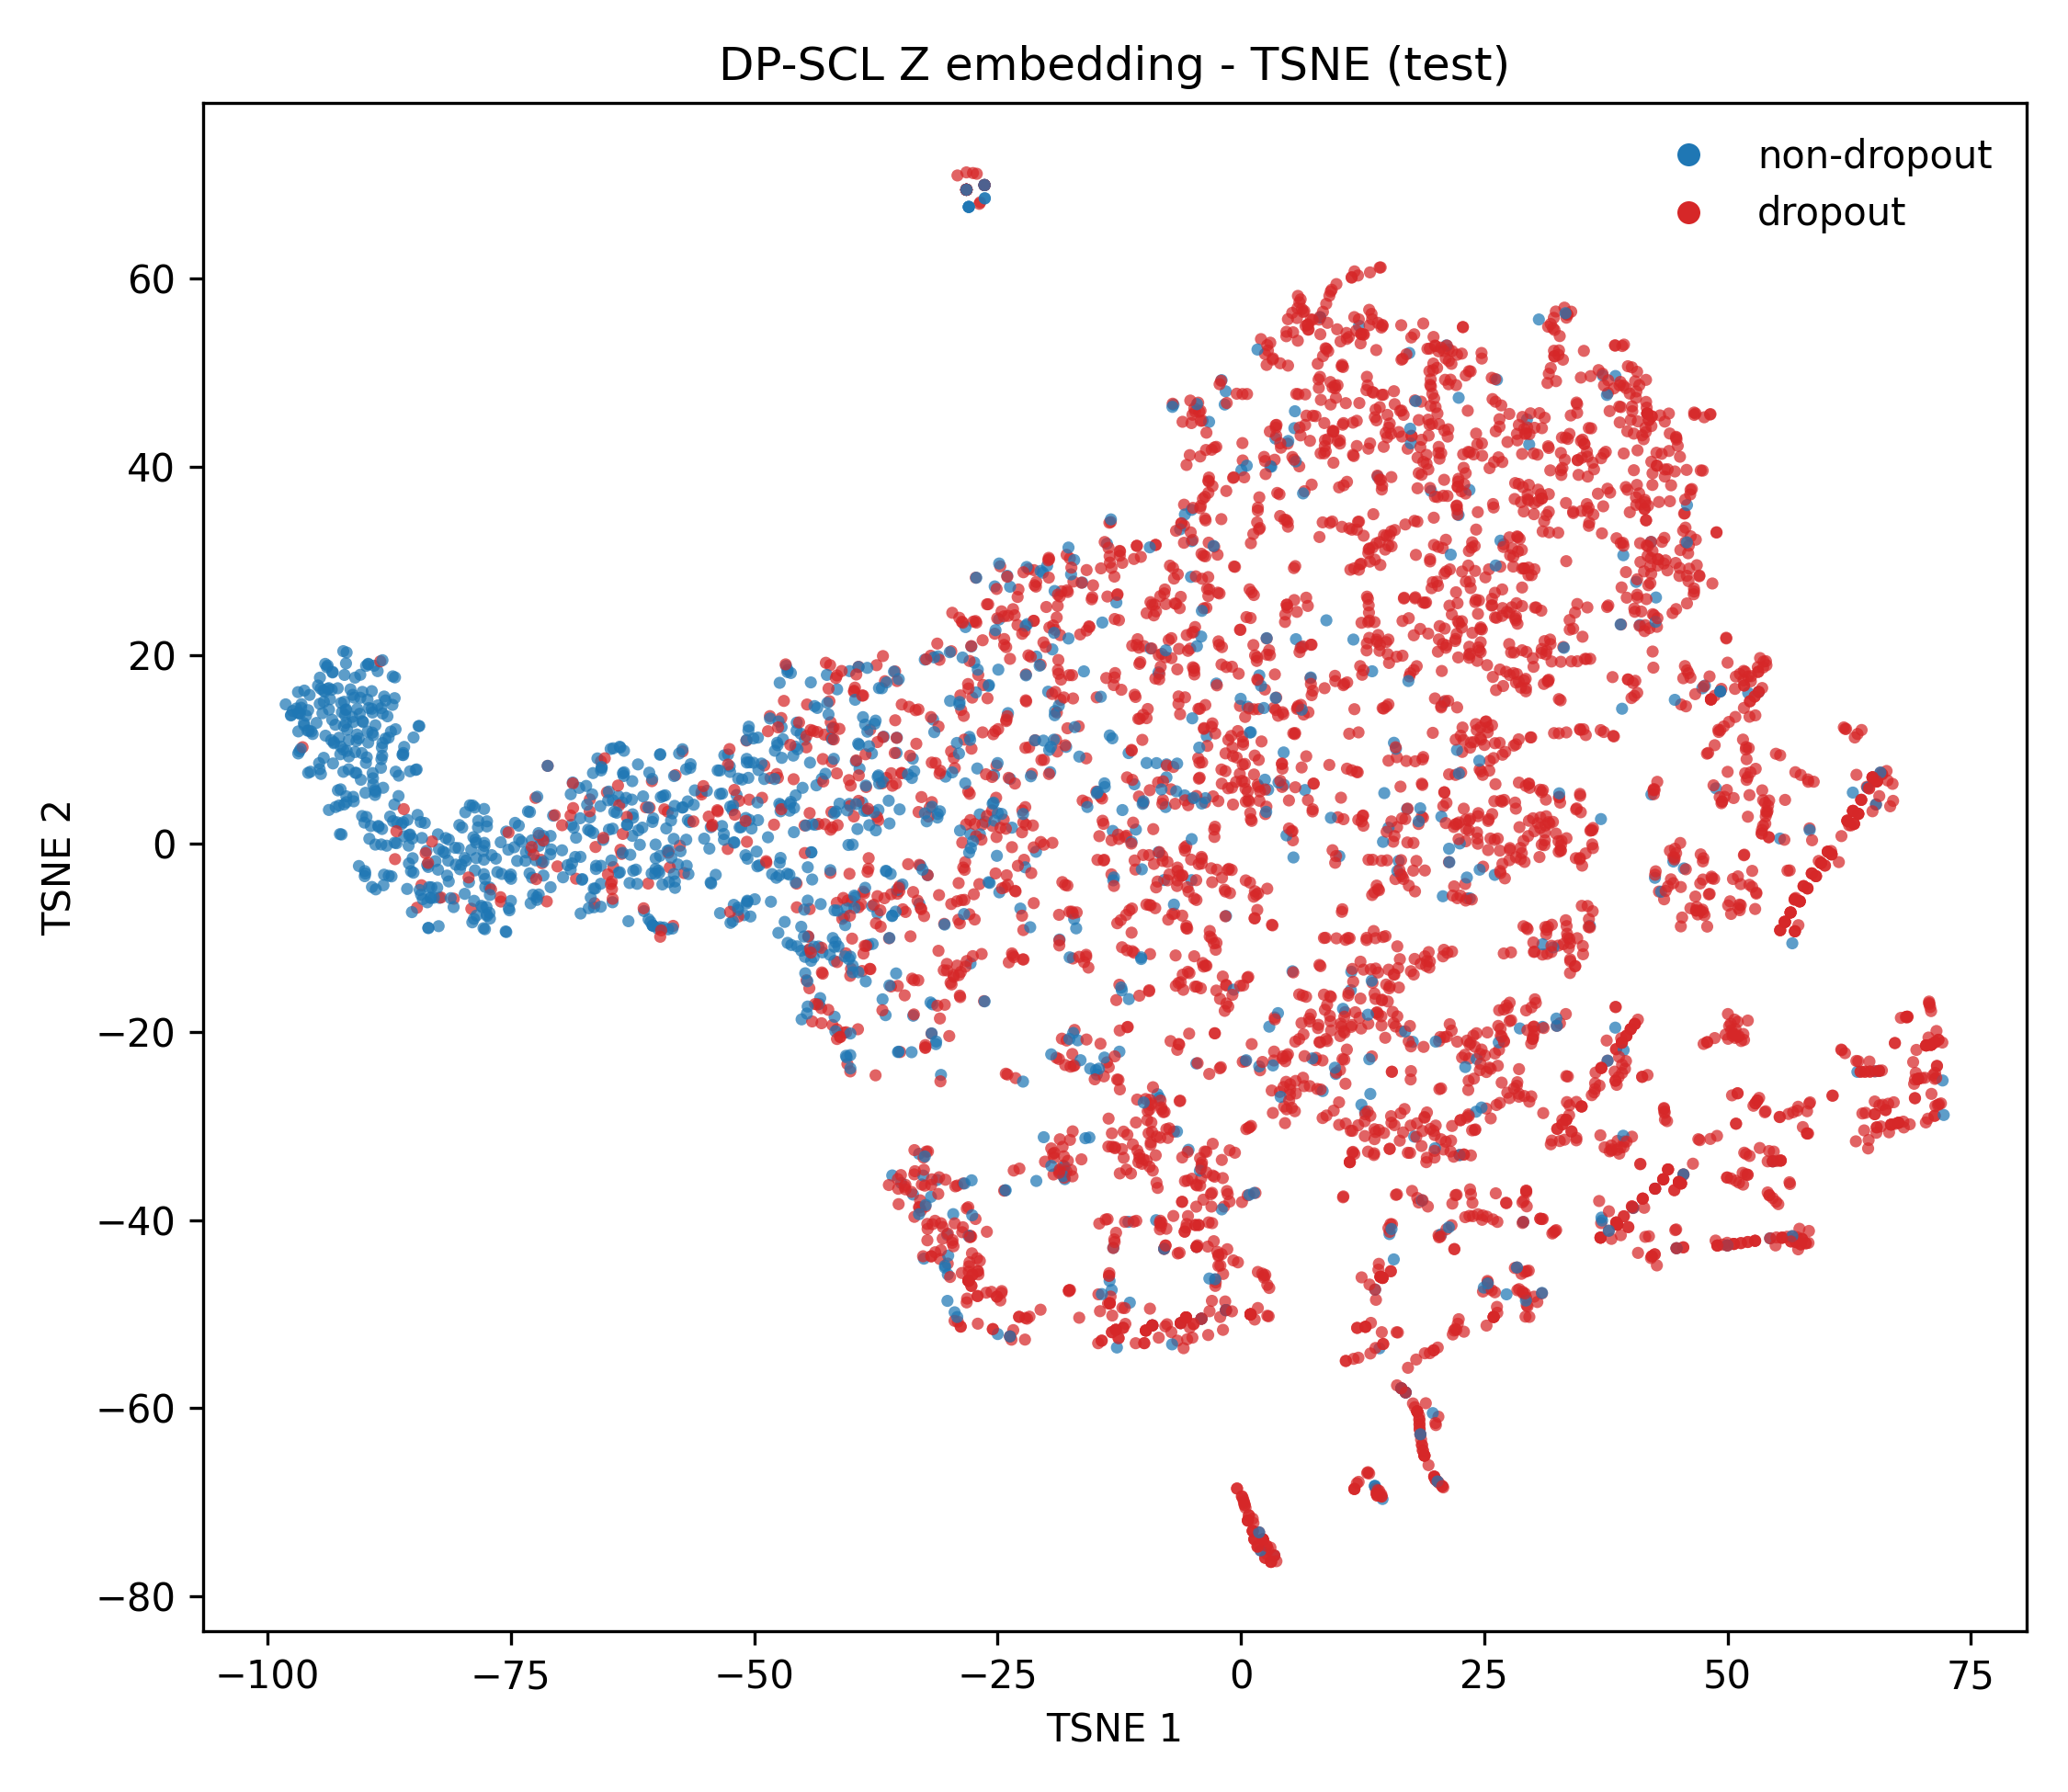

The file beside this chart, header and first rows:
index, label, x, y
101, 1, 42.95, -5.107
108, 1, 0.6634, -14.26
215, 1, 45.45, -42.9
238, 1, 21.33, 48.79
294, 1, 6.536, 37.43
304, 0, 17.3, 52.11
329, 1, 28.26, 24.12
502, 1, -1.488, -17
643, 1, -12.05, -30.61
676, 1, 17.38, -32.87
692, 1, 38.48, -25.2
695, 1, -14.85, 5.517
733, 1, 45.45, -42.9
905, 1, 12.03, 34.17
950, 1, -65.13, 5.439
996, 1, 3.387, -23.05
1008, 1, -14.26, 4.781
1022, 1, 12.79, -51.35
1059, 1, 38.59, 32.43
1060, 1, 2.642, -74.62
1093, 1, -1.969, 6.36
1148, 0, -79.75, -1.544
1211, 1, 45.81, 28.45
1249, 0, 14.55, -69.64
1253, 1, 61.67, -21.89
1280, 1, -6.94, -39.57
1288, 1, 46.71, 45.68
1315, 1, 39.54, 37.87
1399, 1, 52.07, -42.34
1469, 1, 19.9, -30.98
1524, 0, -78.58, 0.1012
1658, 1, 42.17, 44.35
1678, 1, 13.69, -32.92
1697, 1, -39.77, 2.868
1709, 0, -81.69, 0.5755
1735, 1, 19.79, 53.82
1746, 1, 29.98, -20.76
1784, 1, 50.32, -19.14
1847, 1, 13.42, 56.26
1860, 1, 30.55, 36.4
1885, 1, 23.95, 10.79
1891, 1, -8.079, -1.3
1961, 1, 49.96, -42.42
1965, 0, -15.98, -31.31
1969, 1, -6.045, -38.07
2109, 0, -5.079, -3.895
2115, 1, 38.56, -40.26
2224, 1, -48.39, 13.53
2321, 1, -7.769, -51.3
2331, 1, 23.56, 2.619
2371, 1, 28.36, -45.04
2415, 1, -12.28, 16.33
2456, 0, -51.24, 6.797
2650, 1, -5.637, -50.35
2680, 1, 52.1, 17.74
2805, 0, 52.11, 16
2850, 1, 34.99, -27.94
3046, 1, 15.01, -1.783
3090, 1, 57.14, -41.83
3175, 0, -44.14, -0.9358
... 4,940 more rows
